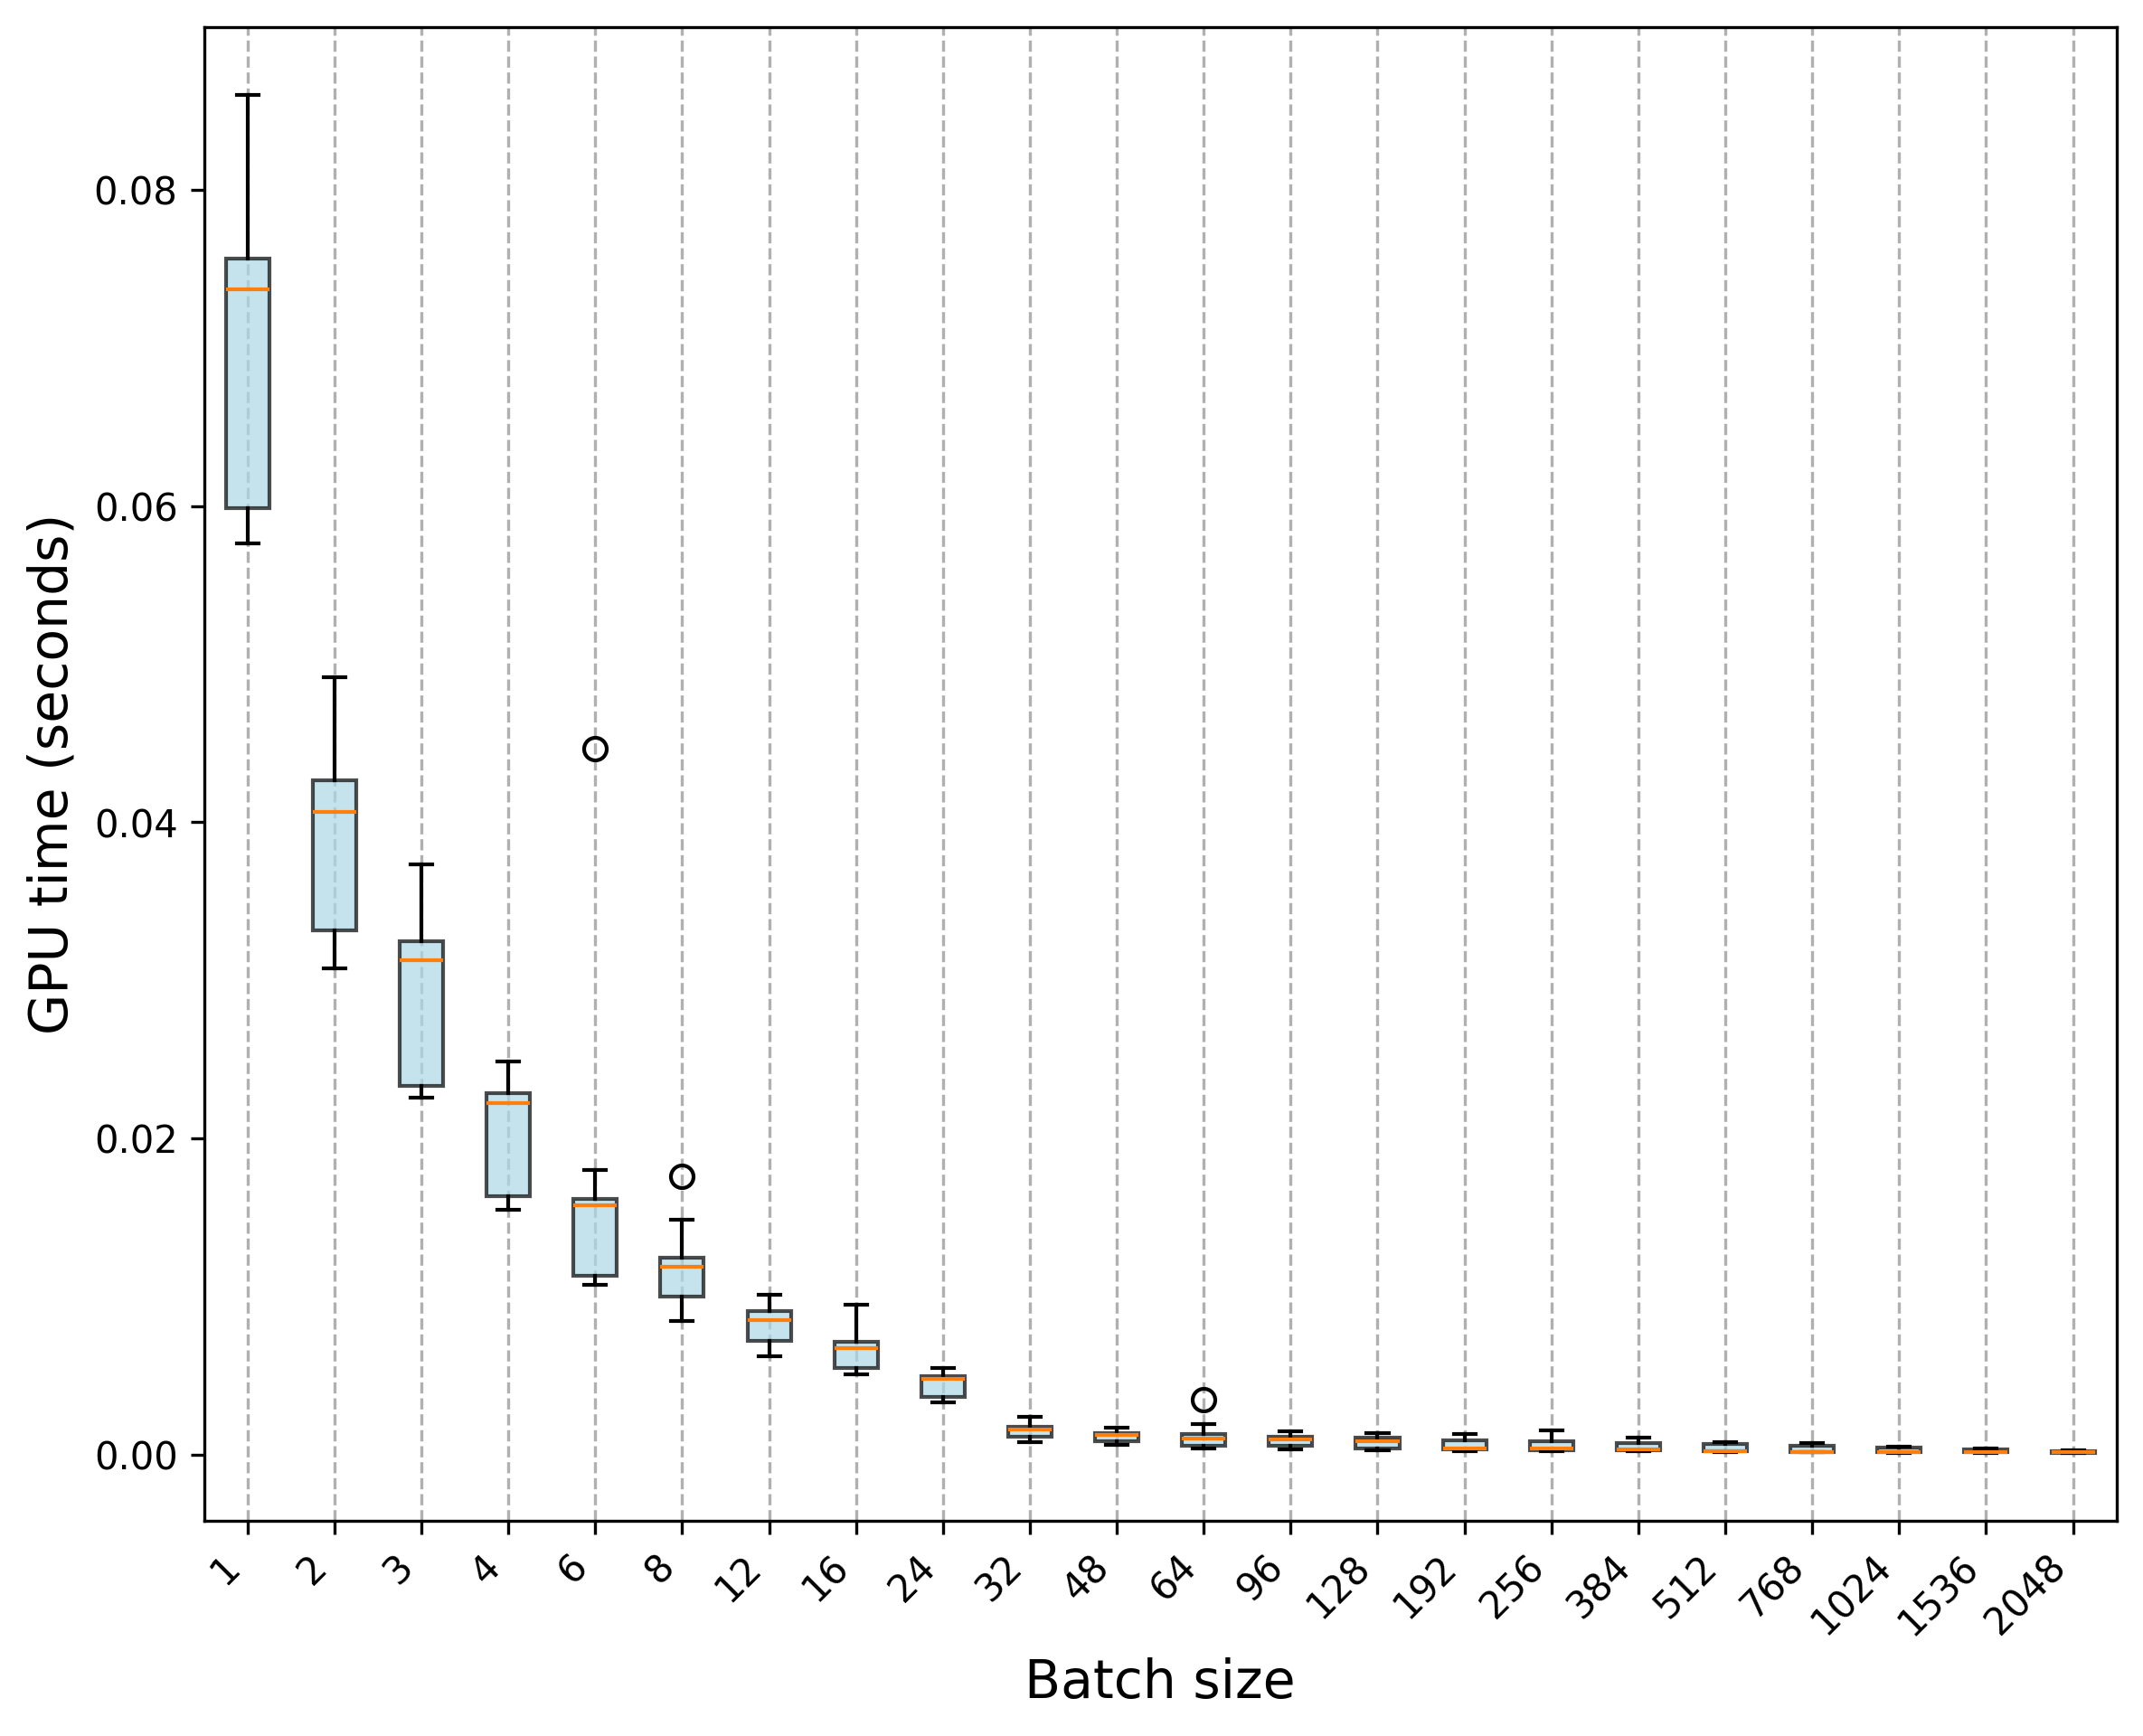

The table this chart was drawn from, first rows:
Trial, 1, 2, 3, 4, 6, 8, 12, 16, 24, 32, 48, 64, 96, 128, 192, 256, 384, 512, 768, 1024, 1536, 2048
0, 0.05936, 0.03085, 0.02265, 0.01573, 0.01122, 0.00994, 0.006732, 0.005484, 0.003638, 0.001082, 0.0009326, 0.0004853, 0.0004111, 0.0002929, 0.000318, 0.0002908, 0.000213, 0.0002349, 0.0001756, 0.0001622, 0.0001102, 9.6947e-05
1, 0.05831, 0.03679, 0.02287, 0.01611, 0.01074, 0.01025, 0.008131, 0.005184, 0.003302, 0.001048, 0.0007377, 0.0005363, 0.0003773, 0.0003732, 0.0002567, 0.0003424, 0.0002758, 0.0002195, 0.0001621, 0.0001388, 0.0001205, 9.5584e-05
2, 0.05764, 0.03143, 0.023, 0.0166, 0.01098, 0.008677, 0.007286, 0.005068, 0.003796, 0.0008635, 0.0007428, 0.0003974, 0.0003567, 0.0003244, 0.0003613, 0.0002477, 0.0003657, 0.0001682, 0.0001763, 0.0001575, 0.0001446, 9.6646e-05
3, 0.05859, 0.03187, 0.0226, 0.01551, 0.01087, 0.008731, 0.006586, 0.005551, 0.003394, 0.00135, 0.00113, 0.0004129, 0.0003991, 0.0003239, 0.0003142, 0.0002482, 0.0002722, 0.0001991, 0.0001625, 0.0001609, 0.0001483, 0.0001028
4, 0.05946, 0.03633, 0.02374, 0.01618, 0.0108, 0.009039, 0.006573, 0.005118, 0.003692, 0.001053, 0.0006662, 0.0005059, 0.0003722, 0.0003593, 0.0003053, 0.000249, 0.0003729, 0.0001826, 0.0001472, 0.0001807, 0.0001463, 0.0001131
5, 0.05982, 0.03139, 0.02264, 0.01626, 0.01125, 0.009128, 0.00644, 0.005296, 0.003346, 0.0009103, 0.0006172, 0.0009146, 0.0005004, 0.000316, 0.0002432, 0.0002482, 0.0003265, 0.0002143, 0.0001644, 0.0001649, 0.0001455, 0.0001149
6, 0.06007, 0.03147, 0.02309, 0.01584, 0.01145, 0.008462, 0.007148, 0.00541, 0.003421, 0.000802, 0.000821, 0.0005997, 0.0004568, 0.0002564, 0.000238, 0.0002805, 0.0002264, 0.0002508, 0.0001816, 0.000155, 0.0001346, 0.0001157
7, 0.05825, 0.03077, 0.02348, 0.01624, 0.01207, 0.0115, 0.006674, 0.005606, 0.003364, 0.0007991, 0.0007387, 0.0005472, 0.0007946, 0.0003259, 0.0002854, 0.0003445, 0.0002293, 0.0001877, 0.0001684, 0.0001365, 0.0001521, 0.0001426
8, 0.05939, 0.03211, 0.02273, 0.01598, 0.01091, 0.009841, 0.006259, 0.005117, 0.003461, 0.001398, 0.0006343, 0.0003889, 0.0007344, 0.0003813, 0.0002303, 0.0002838, 0.0002443, 0.0001621, 0.000177, 0.0001224, 0.0001372, 0.0001056
9, 0.06827, 0.03162, 0.02329, 0.01844, 0.01077, 0.008805, 0.006405, 0.005223, 0.003664, 0.0008766, 0.0006519, 0.0005418, 0.0003262, 0.000413, 0.0004277, 0.0002744, 0.0002603, 0.0001836, 0.0001755, 0.0001298, 0.0001204, 0.0001348
10, 0.07522, 0.04153, 0.03146, 0.02151, 0.01489, 0.01228, 0.008503, 0.007292, 0.004868, 0.001631, 0.001254, 0.000867, 0.0007268, 0.0005947, 0.0008625, 0.0005083, 0.0003073, 0.0002863, 0.0002997, 0.0002457, 0.0002082, 0.0001948
11, 0.07297, 0.04109, 0.03075, 0.02488, 0.04465, 0.01371, 0.008456, 0.006582, 0.005024, 0.002115, 0.001505, 0.001264, 0.000994, 0.0006406, 0.0004011, 0.0005243, 0.0008052, 0.0007671, 0.0005824, 0.0004413, 0.0001873, 0.0002644
12, 0.07386, 0.03962, 0.0352, 0.02216, 0.01602, 0.01097, 0.008691, 0.007, 0.00468, 0.00139, 0.001598, 0.0009405, 0.0008301, 0.00105, 0.0003928, 0.0003827, 0.000787, 0.0007755, 0.0006076, 0.0004625, 0.0003876, 0.0002522
13, 0.07255, 0.03943, 0.03087, 0.02169, 0.01602, 0.0119, 0.008479, 0.007003, 0.005101, 0.001636, 0.001531, 0.001964, 0.0009115, 0.001319, 0.0004994, 0.0004531, 0.0007787, 0.0007123, 0.0006465, 0.0004496, 0.0003829, 0.0002549
14, 0.08393, 0.04631, 0.0311, 0.02222, 0.01562, 0.01176, 0.00867, 0.006752, 0.004631, 0.001667, 0.001224, 0.003503, 0.001413, 0.0005014, 0.0004151, 0.0003818, 0.001087, 0.0007943, 0.0005965, 0.0004397, 0.0003822, 0.0002487
15, 0.07308, 0.04612, 0.03445, 0.02217, 0.01661, 0.01166, 0.008143, 0.00669, 0.004512, 0.001621, 0.001273, 0.001196, 0.001098, 0.0009582, 0.0003703, 0.0004146, 0.0009551, 0.0007252, 0.0006614, 0.0004478, 0.0003842, 0.0002494
16, 0.07374, 0.04335, 0.03209, 0.02454, 0.01599, 0.01192, 0.008397, 0.006927, 0.004834, 0.001721, 0.001379, 0.001087, 0.001179, 0.001098, 0.0003722, 0.0003347, 0.0008728, 0.0007187, 0.0003017, 0.000473, 0.0003879, 0.0002532
17, 0.07484, 0.04015, 0.03074, 0.02228, 0.0157, 0.01158, 0.008607, 0.007286, 0.004807, 0.001849, 0.001722, 0.0009998, 0.001072, 0.001098, 0.0003904, 0.0004171, 0.0008254, 0.0007044, 0.0006532, 0.0004576, 0.0003716, 0.000261
18, 0.07347, 0.0411, 0.03103, 0.0223, 0.01612, 0.01185, 0.009428, 0.006792, 0.004973, 0.001678, 0.00174, 0.001372, 0.001046, 0.00109, 0.000415, 0.0003716, 0.0008456, 0.0007186, 0.0006006, 0.0004446, 0.0003607, 0.000255
19, 0.086, 0.04019, 0.0316, 0.02426, 0.01576, 0.01204, 0.00849, 0.006696, 0.004999, 0.001603, 0.001259, 0.00121, 0.001198, 0.0008766, 0.0003845, 0.0003379, 0.000703, 0.0007592, 0.0006685, 0.000508, 0.0004231, 0.0002055
20, 0.07389, 0.04269, 0.03248, 0.02288, 0.01596, 0.0123, 0.008643, 0.007086, 0.004981, 0.002048, 0.001351, 0.001038, 0.000777, 0.0006334, 0.0007404, 0.0004849, 0.0006407, 0.0005407, 0.0007144, 0.0004433, 0.0001542, 0.0001475
21, 0.0779, 0.04917, 0.03288, 0.02247, 0.01665, 0.01258, 0.009159, 0.006931, 0.00478, 0.001773, 0.001476, 0.001551, 0.001134, 0.001192, 0.0009631, 0.0008786, 0.0003408, 0.0002314, 0.0001927, 0.0001462, 0.0001652, 0.0001589
22, 0.07714, 0.04235, 0.03288, 0.02346, 0.01721, 0.01253, 0.009198, 0.009445, 0.004797, 0.001807, 0.001348, 0.001009, 0.001457, 0.00103, 0.0009135, 0.00136, 0.0002746, 0.0001982, 0.0001936, 0.0001537, 0.0001529, 0.0001783
23, 0.07843, 0.04298, 0.0325, 0.02278, 0.01714, 0.01223, 0.009949, 0.009472, 0.004688, 0.001528, 0.001339, 0.000932, 0.001072, 0.001198, 0.0009813, 0.001545, 0.0002432, 0.0002094, 0.0001883, 0.0001402, 0.0001552, 0.0001299
24, 0.07577, 0.04851, 0.03313, 0.02256, 0.01573, 0.01484, 0.008868, 0.009239, 0.004968, 0.001396, 0.001355, 0.001297, 0.001145, 0.0009406, 0.001145, 0.001374, 0.0002829, 0.0001979, 0.000185, 0.0001453, 0.0001365, 0.0001549
25, 0.07634, 0.0427, 0.03298, 0.02279, 0.01605, 0.01451, 0.01012, 0.006707, 0.005406, 0.001867, 0.001305, 0.001411, 0.0009372, 0.000836, 0.0008936, 0.0009032, 0.0002879, 0.0002266, 0.0001824, 0.0001529, 0.0001849, 0.0001392
26, 0.07489, 0.04253, 0.03223, 0.02296, 0.01584, 0.01229, 0.009769, 0.009142, 0.0048, 0.001723, 0.001181, 0.001422, 0.001116, 0.0008421, 0.001121, 0.001057, 0.000218, 0.0002109, 0.0001862, 0.0001572, 0.000165, 0.000133
27, 0.07644, 0.04162, 0.03731, 0.02266, 0.01803, 0.01297, 0.009778, 0.007203, 0.004892, 0.001444, 0.001331, 0.001299, 0.001306, 0.001374, 0.0009373, 0.000923, 0.0002544, 0.0002158, 0.0001987, 0.0001521, 0.0001524, 0.0001332
28, 0.07368, 0.04016, 0.0321, 0.02375, 0.01622, 0.01761, 0.008701, 0.006856, 0.005501, 0.001758, 0.001221, 0.001171, 0.001336, 0.0009025, 0.001303, 0.001023, 0.000459, 0.0002087, 0.0001958, 0.0001566, 0.0001681, 0.0001493
29, 0.07486, 0.0418, 0.03216, 0.023, 0.0163, 0.01279, 0.009627, 0.007245, 0.00527, 0.002407, 0.00138, 0.0009508, 0.0009957, 0.001064, 0.0009832, 0.0008829, 0.0003188, 0.0002045, 0.0001666, 0.0001434, 0.0001745, 0.0001573
